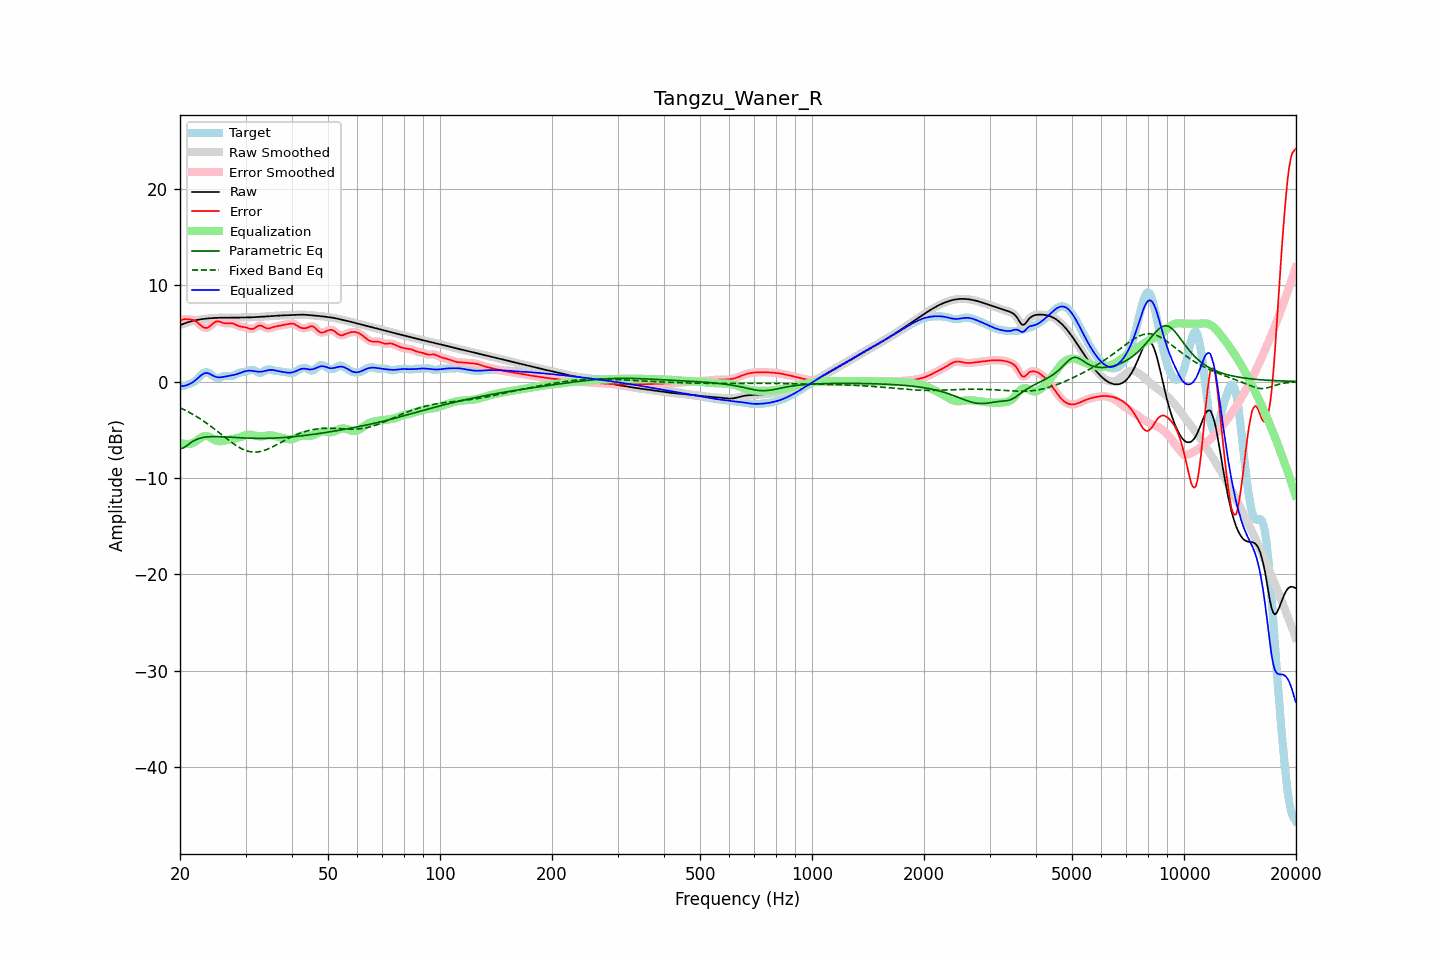

Values plotted in this chart, from the file beside it:
frequency, raw, error, smoothed, error_smoothed, equalization, parametric_eq, fixed_band_eq, equalized_raw, equalized_smoothed, target
20.00, 5.85, 6.36, 5.85, 6.36, -6.34, -6.97, -2.72, -0.49, -0.49, -0.51
20.20, 5.91, 6.40, 5.91, 6.41, -6.40, -6.93, -2.80, -0.49, -0.49, -0.49
20.40, 5.98, 6.44, 5.98, 6.44, -6.45, -6.90, -2.87, -0.47, -0.47, -0.46
20.61, 6.04, 6.47, 6.04, 6.46, -6.47, -6.78, -2.96, -0.43, -0.43, -0.43
20.81, 6.10, 6.47, 6.10, 6.47, -6.48, -6.67, -3.04, -0.39, -0.39, -0.37
21.02, 6.15, 6.46, 6.15, 6.46, -6.48, -6.54, -3.13, -0.33, -0.33, -0.30
21.23, 6.20, 6.44, 6.20, 6.44, -6.46, -6.41, -3.22, -0.25, -0.25, -0.24
21.44, 6.25, 6.42, 6.25, 6.42, -6.42, -6.30, -3.31, -0.17, -0.17, -0.17
21.66, 6.29, 6.38, 6.29, 6.38, -6.36, -6.19, -3.40, -0.07, -0.07, -0.09
21.87, 6.33, 6.32, 6.33, 6.31, -6.27, -6.11, -3.50, 0.05, 0.05, 0.01
22.09, 6.36, 6.22, 6.36, 6.22, -6.17, -6.02, -3.60, 0.19, 0.19, 0.14
22.31, 6.39, 6.10, 6.39, 6.10, -6.06, -5.96, -3.70, 0.34, 0.34, 0.30
22.54, 6.42, 5.96, 6.42, 5.95, -5.93, -5.90, -3.81, 0.49, 0.49, 0.46
22.76, 6.45, 5.81, 6.45, 5.81, -5.82, -5.85, -3.92, 0.63, 0.63, 0.64
22.99, 6.47, 5.68, 6.47, 5.68, -5.72, -5.81, -4.03, 0.75, 0.75, 0.80
23.22, 6.50, 5.59, 6.50, 5.59, -5.66, -5.78, -4.14, 0.84, 0.84, 0.91
23.45, 6.52, 5.56, 6.52, 5.56, -5.64, -5.76, -4.25, 0.88, 0.88, 0.96
23.69, 6.54, 5.58, 6.54, 5.58, -5.66, -5.74, -4.37, 0.88, 0.88, 0.96
23.92, 6.55, 5.66, 6.55, 5.66, -5.72, -5.72, -4.49, 0.83, 0.83, 0.89
24.16, 6.56, 5.78, 6.56, 5.79, -5.81, -5.72, -4.62, 0.75, 0.75, 0.78
24.40, 6.58, 5.93, 6.58, 5.93, -5.91, -5.71, -4.74, 0.66, 0.66, 0.65
24.65, 6.59, 6.08, 6.59, 6.07, -6.01, -5.71, -4.87, 0.57, 0.57, 0.51
24.89, 6.60, 6.19, 6.60, 6.18, -6.10, -5.71, -5.00, 0.50, 0.50, 0.41
25.14, 6.60, 6.24, 6.60, 6.24, -6.15, -5.71, -5.13, 0.45, 0.45, 0.37
25.39, 6.61, 6.25, 6.61, 6.24, -6.18, -5.71, -5.26, 0.43, 0.43, 0.36
25.65, 6.62, 6.20, 6.62, 6.20, -6.18, -5.72, -5.39, 0.43, 0.43, 0.42
25.91, 6.62, 6.14, 6.62, 6.14, -6.17, -5.72, -5.52, 0.45, 0.45, 0.48
26.16, 6.62, 6.07, 6.62, 6.08, -6.14, -5.73, -5.65, 0.48, 0.48, 0.55
26.43, 6.62, 6.04, 6.62, 6.05, -6.11, -5.74, -5.79, 0.51, 0.51, 0.58
26.69, 6.62, 6.03, 6.62, 6.04, -6.08, -5.75, -5.92, 0.54, 0.54, 0.59
26.96, 6.62, 6.04, 6.62, 6.04, -6.05, -5.76, -6.05, 0.57, 0.57, 0.58
27.23, 6.62, 6.06, 6.62, 6.05, -6.02, -5.77, -6.17, 0.60, 0.60, 0.56
27.50, 6.62, 6.05, 6.62, 6.04, -5.99, -5.78, -6.30, 0.62, 0.62, 0.57
27.77, 6.62, 6.01, 6.62, 6.01, -5.96, -5.79, -6.42, 0.66, 0.66, 0.61
28.05, 6.62, 5.95, 6.62, 5.94, -5.92, -5.80, -6.53, 0.70, 0.70, 0.67
28.33, 6.63, 5.86, 6.63, 5.87, -5.88, -5.81, -6.64, 0.75, 0.75, 0.76
28.62, 6.63, 5.79, 6.63, 5.79, -5.83, -5.82, -6.75, 0.81, 0.81, 0.84
28.90, 6.64, 5.73, 6.64, 5.73, -5.77, -5.83, -6.84, 0.87, 0.87, 0.91
29.19, 6.64, 5.69, 6.64, 5.69, -5.71, -5.83, -6.94, 0.93, 0.93, 0.95
29.48, 6.64, 5.67, 6.64, 5.67, -5.66, -5.84, -7.02, 0.99, 0.99, 0.97
29.78, 6.64, 5.64, 6.64, 5.64, -5.60, -5.85, -7.09, 1.04, 1.04, 1.00
30.08, 6.64, 5.61, 6.64, 5.60, -5.56, -5.86, -7.15, 1.09, 1.09, 1.03
30.38, 6.65, 5.56, 6.65, 5.55, -5.53, -5.86, -7.21, 1.12, 1.12, 1.09
30.68, 6.65, 5.49, 6.65, 5.50, -5.51, -5.87, -7.25, 1.13, 1.13, 1.15
30.99, 6.65, 5.45, 6.65, 5.46, -5.52, -5.87, -7.29, 1.13, 1.13, 1.20
31.30, 6.66, 5.45, 6.66, 5.46, -5.55, -5.88, -7.30, 1.11, 1.11, 1.21
31.61, 6.67, 5.50, 6.67, 5.51, -5.58, -5.88, -7.32, 1.08, 1.08, 1.17
31.93, 6.68, 5.60, 6.68, 5.60, -5.62, -5.88, -7.31, 1.05, 1.05, 1.08
32.24, 6.69, 5.71, 6.69, 5.71, -5.66, -5.89, -7.31, 1.03, 1.03, 0.98
32.57, 6.70, 5.80, 6.70, 5.78, -5.68, -5.89, -7.28, 1.02, 1.02, 0.90
32.89, 6.71, 5.82, 6.71, 5.80, -5.69, -5.89, -7.25, 1.02, 1.02, 0.89
33.22, 6.72, 5.76, 6.72, 5.76, -5.69, -5.89, -7.21, 1.03, 1.03, 0.95
33.55, 6.73, 5.68, 6.73, 5.68, -5.67, -5.89, -7.16, 1.06, 1.06, 1.05
33.89, 6.74, 5.57, 6.74, 5.58, -5.64, -5.89, -7.11, 1.10, 1.10, 1.17
34.23, 6.75, 5.52, 6.75, 5.52, -5.60, -5.88, -7.04, 1.15, 1.15, 1.24
34.57, 6.76, 5.49, 6.76, 5.50, -5.58, -5.88, -6.97, 1.18, 1.18, 1.27
34.92, 6.78, 5.53, 6.78, 5.53, -5.57, -5.88, -6.90, 1.21, 1.21, 1.25
35.27, 6.79, 5.59, 6.79, 5.58, -5.58, -5.87, -6.82, 1.21, 1.21, 1.20
35.62, 6.80, 5.65, 6.80, 5.64, -5.61, -5.86, -6.74, 1.19, 1.19, 1.16
35.97, 6.81, 5.69, 6.81, 5.69, -5.66, -5.86, -6.65, 1.16, 1.16, 1.12
... 635 more rows
